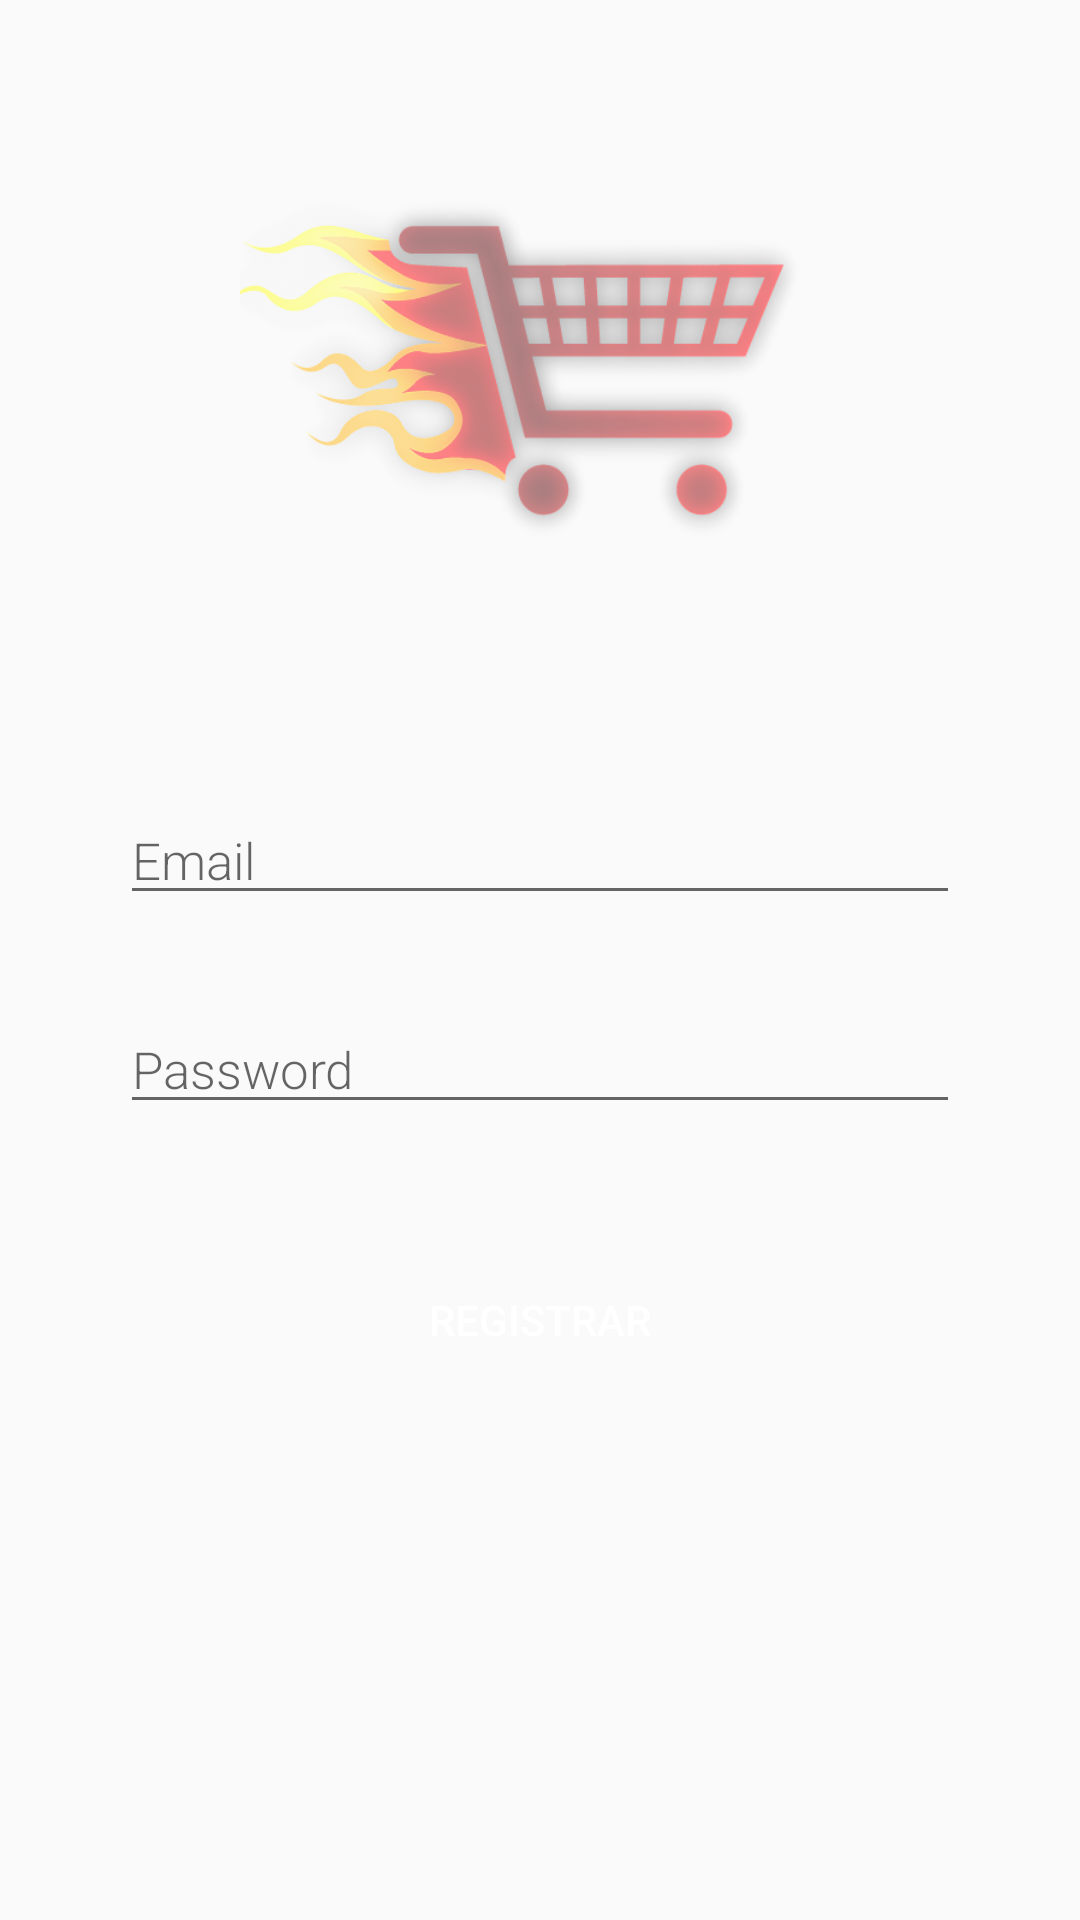

Write the Android layout XML for this screen, with the resource values it uses.
<!-- AndroidManifest.xml: application theme AppTheme -->
<!-- res/layout/activity_cadastro.xml -->
<?xml version="1.0" encoding="utf-8"?>
<androidx.constraintlayout.widget.ConstraintLayout xmlns:android="http://schemas.android.com/apk/res/android"
    xmlns:tools="http://schemas.android.com/tools"
    android:layout_width="match_parent"
    android:layout_height="match_parent">

    <RelativeLayout
        android:layout_width="match_parent"
        android:layout_height="match_parent">

        <RelativeLayout
            android:layout_width="match_parent"
            android:layout_height="wrap_content"
            android:layout_centerVertical="true"
            android:layout_marginLeft="40dp"
            android:layout_marginRight="40dp">

            <EditText
                android:id="@+id/email"
                android:layout_width="match_parent"
                android:layout_height="wrap_content"
                android:fontFamily="sans-serif-light"
                android:hint="Email"
                android:inputType="textEmailAddress"
                android:textColor="#000000"
                android:textSize="17sp" />

            <EditText
            android:id="@+id/senha"
            android:layout_width="match_parent"
            android:layout_height="wrap_content"
            android:layout_below="@id/email"
            android:layout_marginTop="30dp"
            android:fontFamily="sans-serif-light"
            android:hint="Password"
            android:inputType="textPassword"
            android:textColor="#000000"
            android:textSize="17sp" />
        </RelativeLayout>

        <ImageView

            android:layout_width="200dp"
            android:layout_height="200dp"
            android:layout_centerHorizontal="true"
            android:layout_marginTop="20dp"
            android:alpha="0.5"
            android:src="@drawable/anima" />

        <Button
            android:id="@+id/btRegistrar"
            android:layout_width="match_parent"
            android:layout_height="wrap_content"
            android:layout_alignParentBottom="true"
            android:layout_marginLeft="20dp"
            android:layout_marginRight="20dp"
            android:layout_marginBottom="176dp"
            android:background="@drawable/button_red"
            android:text="Registrar"
            android:textColor="@color/colorWhite" />
    </RelativeLayout>

</androidx.constraintlayout.widget.ConstraintLayout>
<!-- resources referenced by this layout -->
<resources>
  <color name="colorWhite">#FFFFFF</color>
  <!-- drawable anima: png bitmap (drawable, 138901 bytes) -->
  <style name="AppTheme" parent="Theme.AppCompat.Light.NoActionBar">
          
          <item name="colorPrimary">@color/colorPrimary</item>
          <item name="colorPrimaryDark">@color/colorPrimaryDark</item>
          <item name="colorAccent">@color/colorAccent</item>
      </style>
  <color name="colorPrimary">#008577</color>
  <color name="colorPrimaryDark">#00574B</color>
  <color name="colorAccent">#D81B60</color>
</resources>
